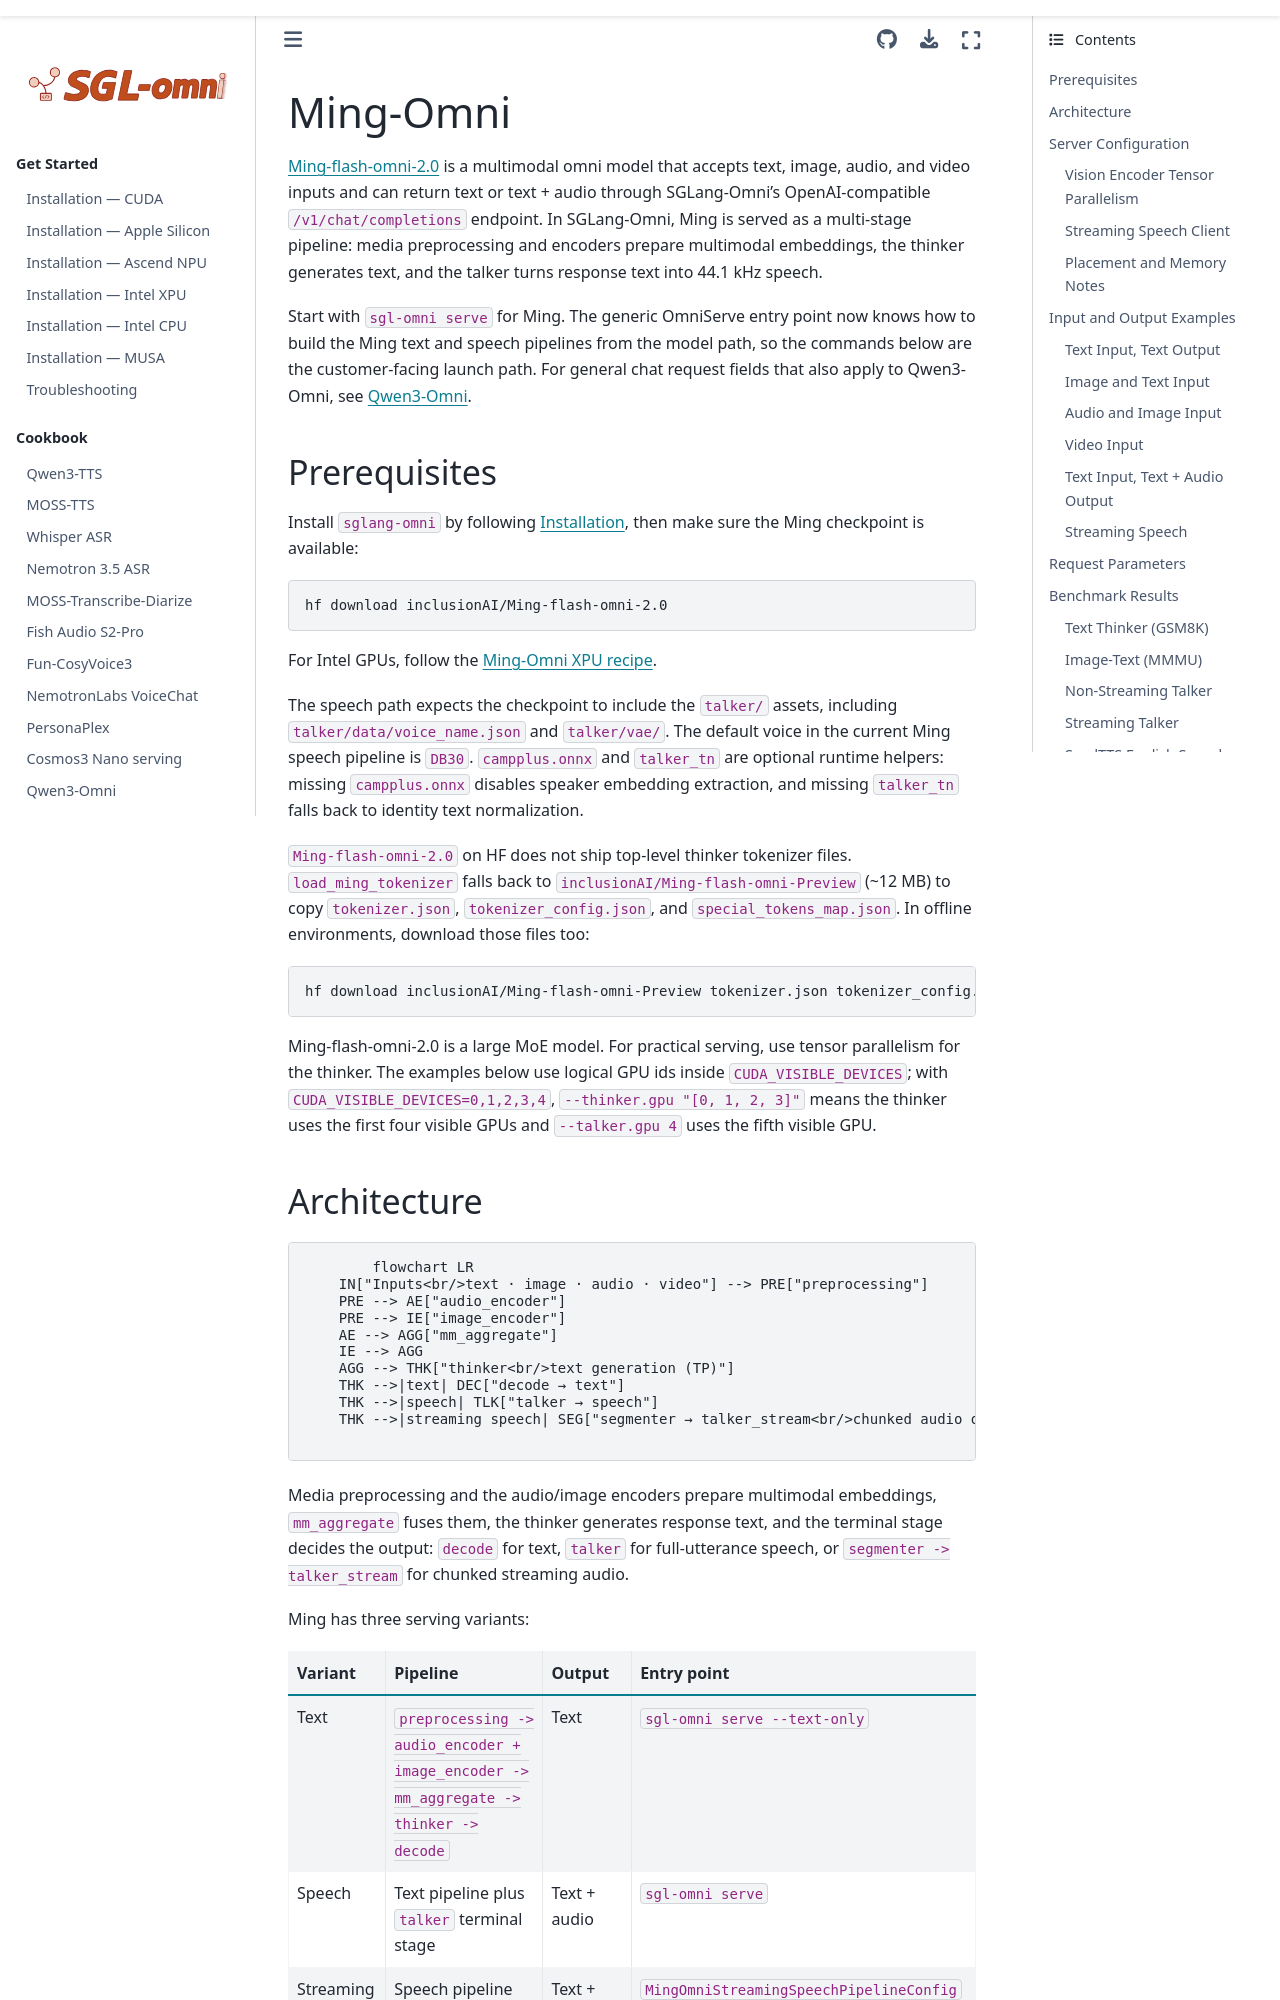

repository: sanqiannianyiqian/sglang-omni · page: cookbook/ming_omni.html · generator: sphinx

# Ming-Omni

[Ming-flash-omni-2.0](https://huggingface.co/inclusionAI/Ming-flash-omni-2.0) is a multimodal omni model that accepts text, image, audio, and video inputs and can return text or text + audio through SGLang-Omni's OpenAI-compatible `/v1/chat/completions` endpoint. In SGLang-Omni, Ming is served as a multi-stage pipeline: media preprocessing and encoders prepare multimodal embeddings, the thinker generates text, and the talker turns response text into 44.1 kHz speech.

Start with `sgl-omni serve` for Ming. The generic OmniServe entry point now knows how to build the Ming text and speech pipelines from the model path, so the commands below are the customer-facing launch path. For general chat request fields that also apply to Qwen3-Omni, see [Qwen3-Omni](./qwen3_omni.md).

## Prerequisites

Install `sglang-omni` by following [Installation](../get_started/installation.md), then make sure the Ming checkpoint is available:

```bash
hf download inclusionAI/Ming-flash-omni-2.0
```

For Intel GPUs, follow the [Ming-Omni XPU recipe](../get_started/installation_xpu.md#ming-omni-omni-chat-and-speech-one-or-two-xpus).

The speech path expects the checkpoint to include the `talker/` assets, including `talker/data/voice_name.json` and `talker/vae/`. The default voice in the current Ming speech pipeline is `DB30`. `campplus.onnx` and `talker_tn` are optional runtime helpers: missing `campplus.onnx` disables speaker embedding extraction, and missing `talker_tn` falls back to identity text normalization.

`Ming-flash-omni-2.0` on HF does not ship top-level thinker tokenizer files. `load_ming_tokenizer` falls back to `inclusionAI/Ming-flash-omni-Preview` (~12 MB) to copy `tokenizer.json`, `tokenizer_config.json`, and `special_tokens_map.json`. In offline environments, download those files too:

```bash
hf download inclusionAI/Ming-flash-omni-Preview tokenizer.json tokenizer_config.json special_tokens_map.json
```

Ming-flash-omni-2.0 is a large MoE model. For practical serving, use tensor parallelism for the thinker. The examples below use logical GPU ids inside `CUDA_VISIBLE_DEVICES`; with `CUDA_VISIBLE_DEVICES=0,1,2,3,4`, `--thinker.gpu "[0, 1, 2, 3]"` means the thinker uses the first four visible GPUs and `--talker.gpu 4` uses the fifth visible GPU.
